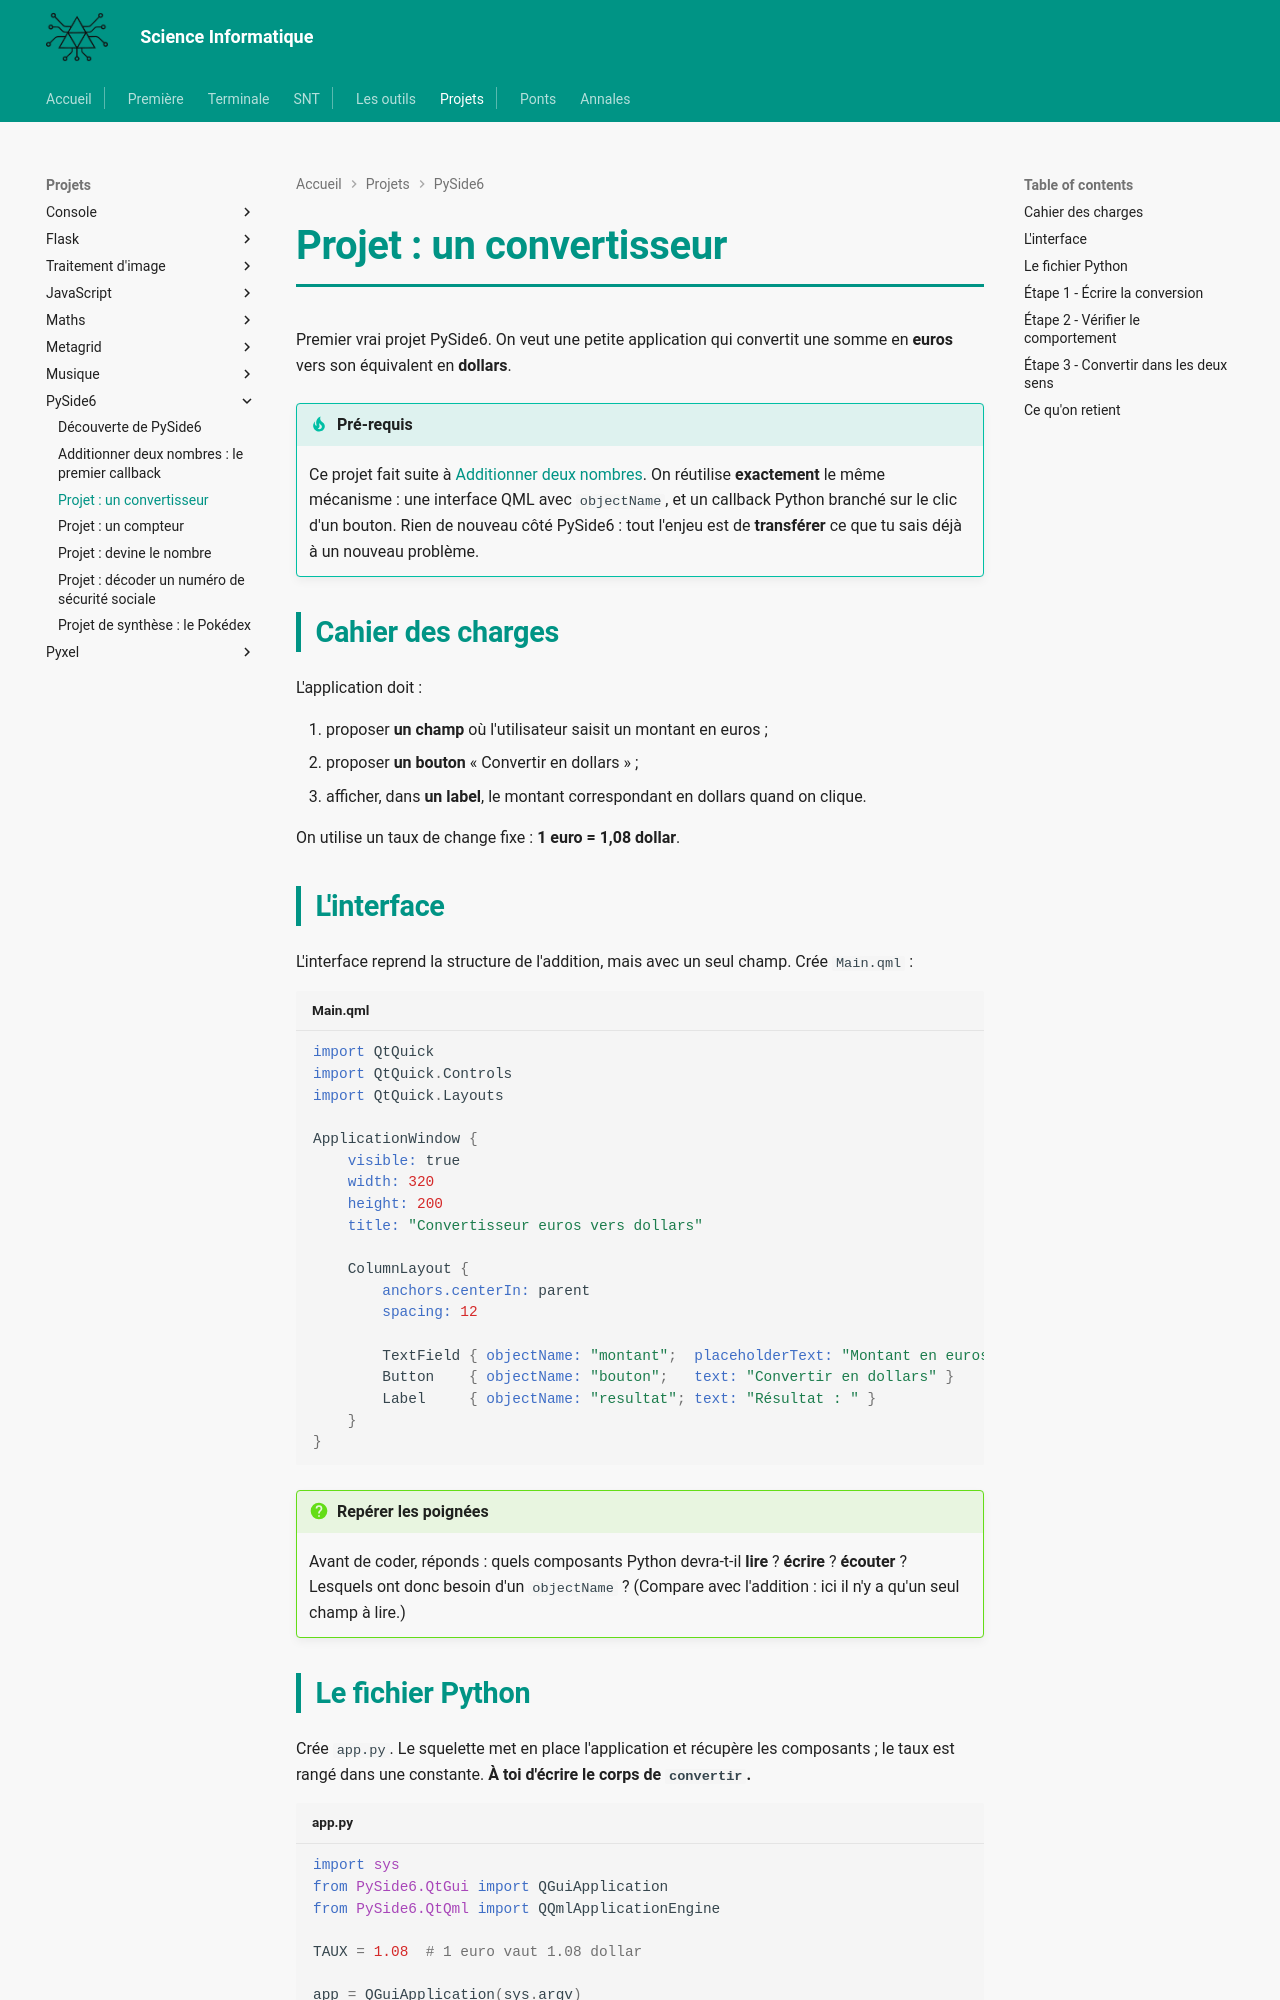

repository: MMarchand-NSI/MMarchand-NSI.github.io · page: projets/pyside/convertisseur/index.html · generator: mkdocs

# Projet : un convertisseur

Premier vrai projet PySide6. On veut une petite application qui convertit une somme en **euros** vers son équivalent en **dollars**.

!!! tip "Pré-requis"
    Ce projet fait suite à [Additionner deux nombres](addition.md). On réutilise **exactement** le même mécanisme : une interface QML avec `objectName`, et un callback Python branché sur le clic d'un bouton. Rien de nouveau côté PySide6 : tout l'enjeu est de **transférer** ce que tu sais déjà à un nouveau problème.

## Cahier des charges

L'application doit :

1. proposer **un champ** où l'utilisateur saisit un montant en euros ;
2. proposer **un bouton** « Convertir en dollars » ;
3. afficher, dans **un label**, le montant correspondant en dollars quand on clique.

On utilise un taux de change fixe : **1 euro = 1,08 dollar**.

## L'interface

L'interface reprend la structure de l'addition, mais avec un seul champ. Crée `Main.qml` :

```qml title="Main.qml"
import QtQuick
import QtQuick.Controls
import QtQuick.Layouts

ApplicationWindow {
    visible: true
    width: 320
    height: 200
    title: "Convertisseur euros vers dollars"

    ColumnLayout {
        anchors.centerIn: parent
        spacing: 12

        TextField { objectName: "montant";  placeholderText: "Montant en euros" }
        Button    { objectName: "bouton";   text: "Convertir en dollars" }
        Label     { objectName: "resultat"; text: "Résultat : " }
    }
}
```

!!! question "Repérer les poignées"
    Avant de coder, réponds : quels composants Python devra-t-il **lire** ? **écrire** ? **écouter** ? Lesquels ont donc besoin d'un `objectName` ? (Compare avec l'addition : ici il n'y a qu'un seul champ à lire.)

## Le fichier Python

Crée `app.py`. Le squelette met en place l'application et récupère les composants ; le taux est rangé dans une constante. **À toi d'écrire le corps de `convertir`.**

```python title="app.py"
import sys
from PySide6.QtGui import QGuiApplication
from PySide6.QtQml import QQmlApplicationEngine

TAUX = 1.08  # 1 euro vaut 1.08 dollar

app = QGuiApplication(sys.argv)
engine = QQmlApplicationEngine()
engine.load("Main.qml")

fenetre  = engine.rootObjects()[0]
montant  = fenetre.findChild(object, "montant")
bouton   = fenetre.findChild(object, "bouton")
resultat = fenetre.findChild(object, "resultat")


def convertir():
    pass  # à compléter


bouton.clicked.connect(convertir)

sys.exit(app.exec())
```
